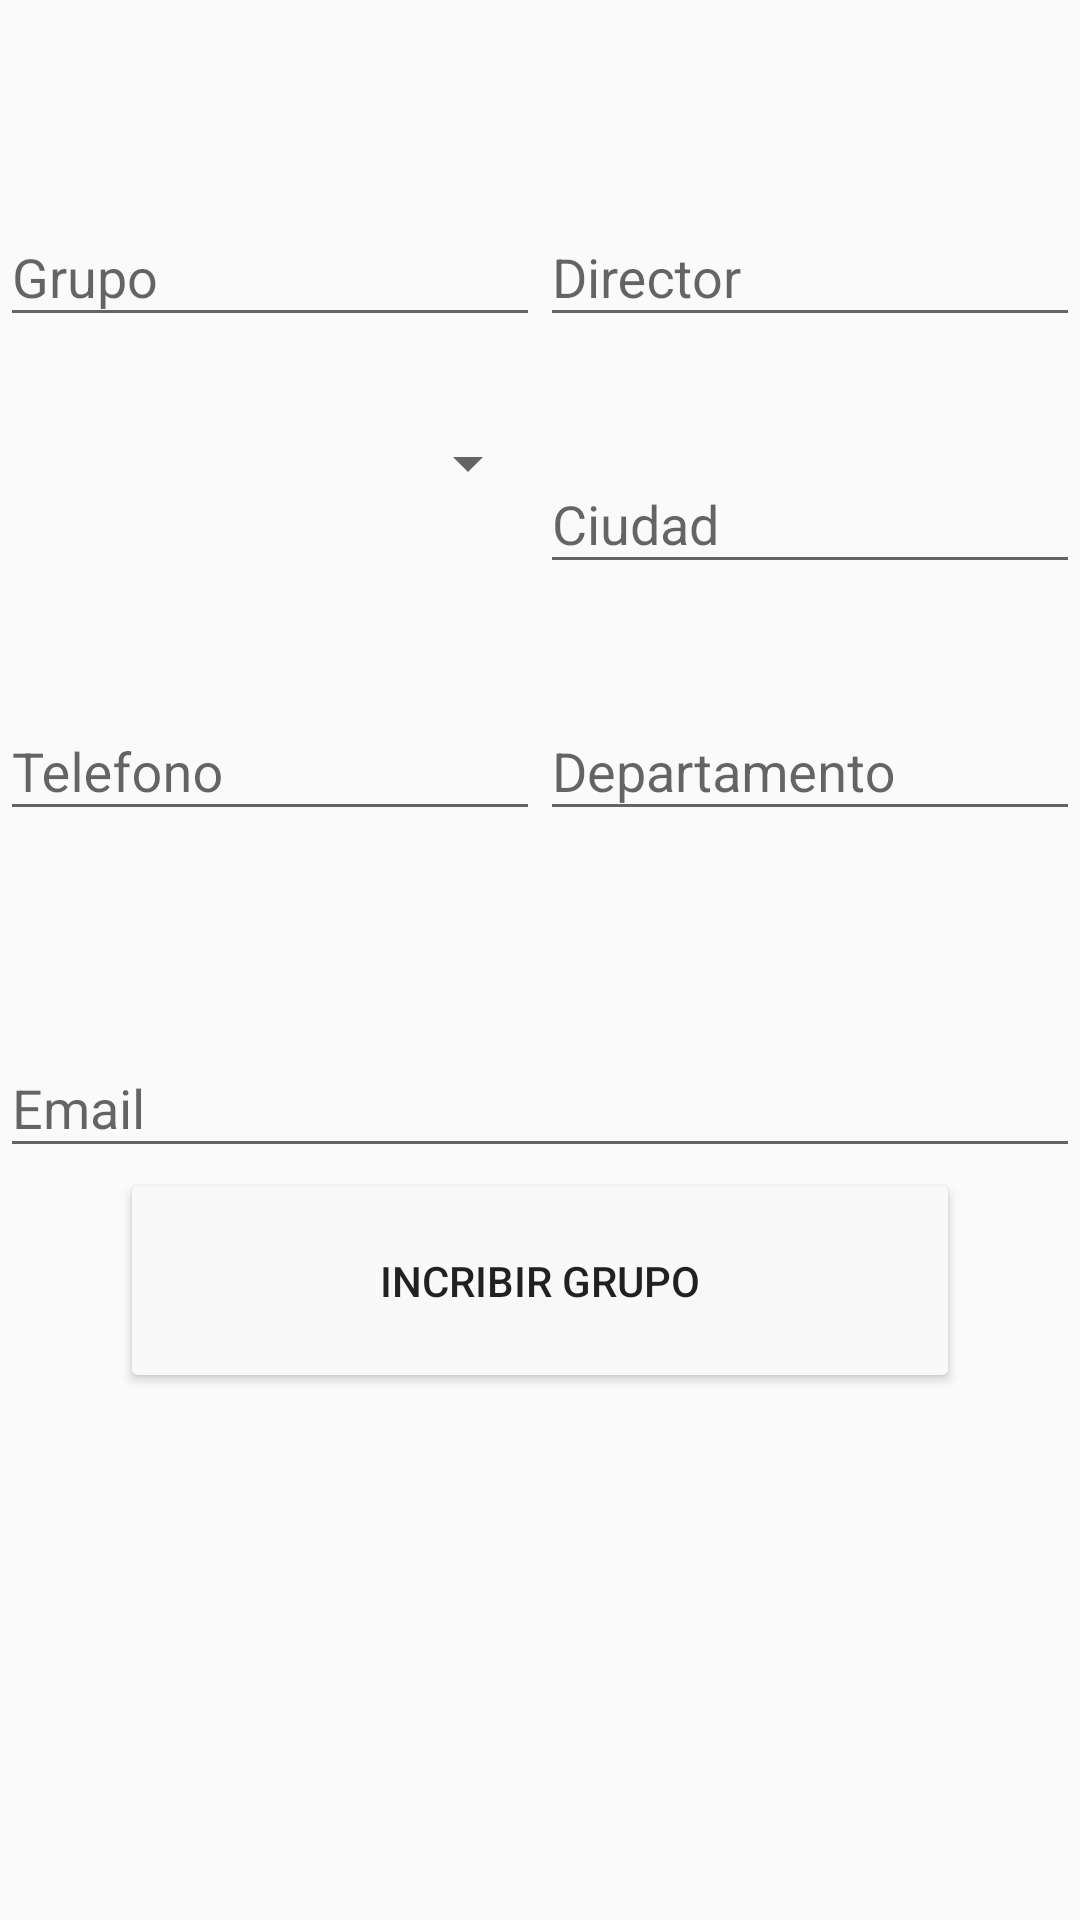

Write the Android layout XML for this screen, with the resource values it uses.
<!-- AndroidManifest.xml: application theme AppTheme -->
<!-- res/layout/activity_listar_grupos.xml -->
<?xml version="1.0" encoding="utf-8"?>
<LinearLayout xmlns:android="http://schemas.android.com/apk/res/android"
    xmlns:tools="http://schemas.android.com/tools"
    android:layout_width="match_parent"
    android:layout_height="match_parent"
    tools:context="com.corfoarte.victorcastro.corpoarte.Grupos.ListarGruposActivity"
    android:orientation="vertical">

    <LinearLayout
        android:layout_marginTop="60dp"
        android:layout_width="match_parent"
        android:layout_height="wrap_content"
        android:orientation="horizontal">

        <android.support.design.widget.TextInputLayout
            android:layout_width="match_parent"
            android:layout_height="wrap_content"
            android:layout_weight="50">

            <EditText
                android:id="@+id/group_name"
                android:layout_width="match_parent"
                android:layout_height="wrap_content"
                android:hint="Grupo" />
        </android.support.design.widget.TextInputLayout>

        <android.support.design.widget.TextInputLayout
            android:layout_width="match_parent"
            android:layout_height="wrap_content"
            android:layout_weight="50">

            <EditText
                android:id="@+id/group_director"
                android:layout_width="match_parent"
                android:layout_height="wrap_content"
                android:hint="Director" />
        </android.support.design.widget.TextInputLayout>


    </LinearLayout>

    <LinearLayout
        android:layout_marginTop="30dp"
        android:layout_width="match_parent"
        android:layout_height="wrap_content"
        android:orientation="horizontal">

        <Spinner
            android:id="@+id/group_category"
            android:layout_weight="50"
            android:layout_width="match_parent"
            android:layout_height="wrap_content" />

        <android.support.design.widget.TextInputLayout
            android:layout_width="match_parent"
            android:layout_height="wrap_content"
            android:layout_weight="50">

            <EditText
                android:id="@+id/city"
                android:layout_width="match_parent"
                android:layout_height="wrap_content"
                android:hint="Ciudad" />
        </android.support.design.widget.TextInputLayout>


    </LinearLayout>


    <LinearLayout
        android:layout_marginTop="30dp"
        android:layout_width="match_parent"
        android:layout_height="wrap_content"
        android:orientation="horizontal">

        <android.support.design.widget.TextInputLayout
            android:layout_width="match_parent"
            android:layout_height="wrap_content"
            android:layout_weight="50">

            <EditText
                android:id="@+id/phone"
                android:layout_width="match_parent"
                android:layout_height="wrap_content"
                android:hint="Telefono" />
        </android.support.design.widget.TextInputLayout>

        <android.support.design.widget.TextInputLayout
            android:layout_width="match_parent"
            android:layout_height="wrap_content"
            android:layout_weight="50">

            <EditText
                android:id="@+id/department"
                android:layout_width="match_parent"
                android:layout_height="wrap_content"
                android:hint="Departamento" />
        </android.support.design.widget.TextInputLayout>


    </LinearLayout>


    <LinearLayout
        android:layout_marginTop="60dp"
        android:layout_width="match_parent"
        android:layout_height="wrap_content"
        android:orientation="horizontal">

        <android.support.design.widget.TextInputLayout
            android:layout_width="match_parent"
            android:layout_height="wrap_content"
            android:layout_weight="50">

            <EditText
                android:id="@+id/email"
                android:layout_width="match_parent"
                android:layout_height="wrap_content"
                android:hint="Email" />
        </android.support.design.widget.TextInputLayout>

    </LinearLayout>

    <Button
        android:id="@+id/enviar"
        android:layout_marginRight="40dp"
        android:layout_marginLeft="40dp"
        android:layout_width="match_parent"
        android:layout_height="75dp"
        android:text="Incribir Grupo"
        android:theme="@style/RaisedButton"
        tools:layout_editor_absoluteY="230dp"
        tools:layout_editor_absoluteX="66dp" />


</LinearLayout>
<!-- resources referenced by this layout -->
<resources>
  <style name="RaisedButton" parent="Theme.AppCompat.Light">
          <item name="colorControlHighlight">@color/colorFondo</item>
          <item name="colorButtonNormal">@color/colorWhite</item>
      </style>
  <style name="AppTheme" parent="Theme.AppCompat.Light.DarkActionBar">
          
          <item name="colorPrimary">@color/colorPrimary</item>
          <item name="colorPrimaryDark">@color/colorPrimaryDark</item>
          <item name="colorAccent">@color/colorAccent</item>
      </style>
  <color name="colorFondo">#262323</color>
  <color name="colorWhite">#f9f9f9</color>
  <color name="colorPrimary">#3f51b5</color>
  <color name="colorPrimaryDark">#4a4e64</color>
  <color name="colorAccent">#938c8e</color>
</resources>
